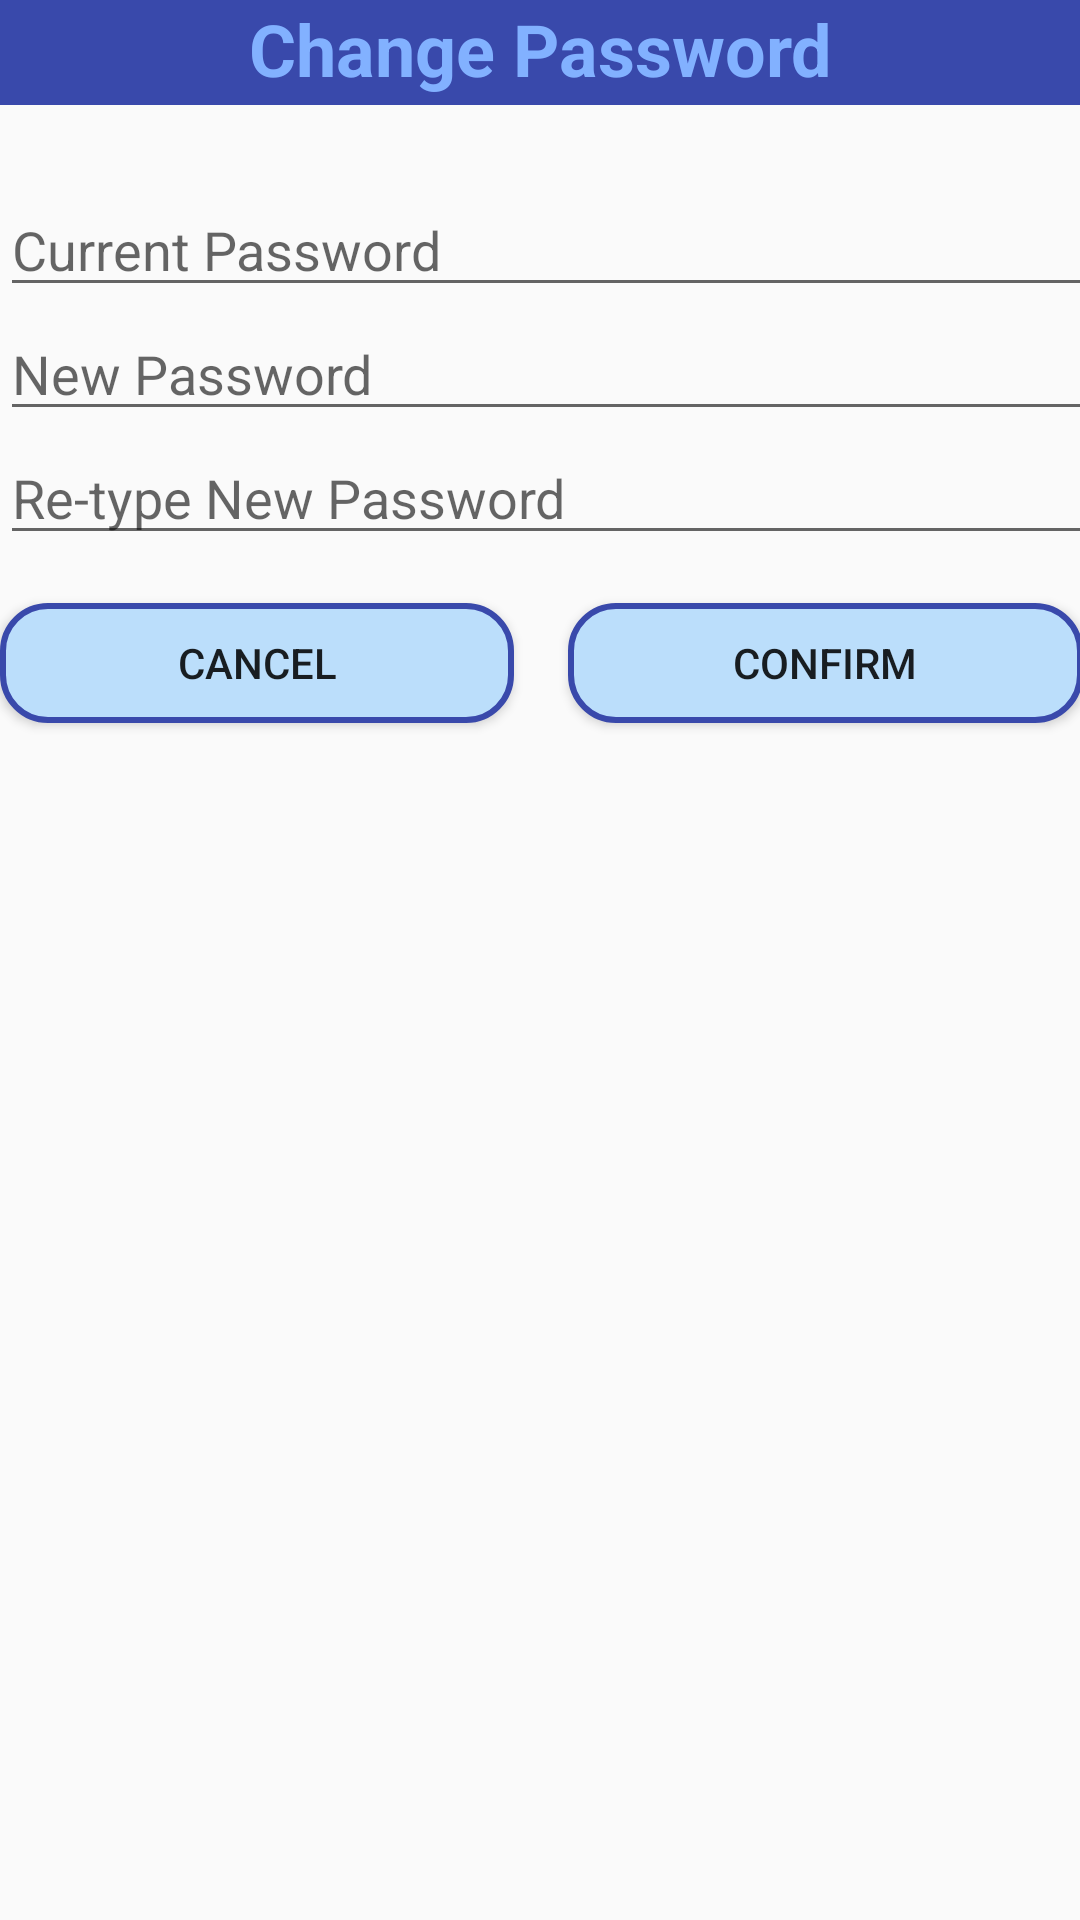

Write the Android layout XML for this screen, with the resource values it uses.
<!-- AndroidManifest.xml: application theme AppTheme -->
<!-- res/layout/activity_chgpassword.xml -->
<?xml version="1.0" encoding="utf-8"?>
<android.support.constraint.ConstraintLayout xmlns:android="http://schemas.android.com/apk/res/android"
    xmlns:app="http://schemas.android.com/apk/res-auto"
    xmlns:tools="http://schemas.android.com/tools"
    android:layout_width="match_parent"
    android:layout_height="match_parent">

    <LinearLayout
        android:layout_width="match_parent"
        android:layout_height="35dp"
        android:background="#3949AB"
        android:orientation="horizontal"
        app:layout_constraintTop_toTopOf="parent">

        <TextView
            android:id="@+id/textView4"
            android:layout_width="wrap_content"
            android:layout_height="wrap_content"
            android:layout_weight="1"
            android:gravity="center"
            android:text="Change Password"
            android:textColor="#82B1FF"
            android:textSize="24sp"
            android:textStyle="bold" />
    </LinearLayout>

    <LinearLayout
        android:layout_width="391dp"
        android:layout_height="318dp"
        android:gravity="center"
        android:orientation="vertical"
        tools:ignore="MissingConstraints"
        tools:layout_editor_absoluteX="8dp"
        tools:layout_editor_absoluteY="8dp">

        <EditText
            android:id="@+id/oldpass"
            android:layout_width="match_parent"
            android:layout_height="wrap_content"
            android:ems="10"
            android:hint="Current Password"
            android:inputType="textPersonName" />

        <EditText
            android:id="@+id/newpass"
            android:layout_width="match_parent"
            android:layout_height="wrap_content"
            android:ems="10"
            android:hint="New Password"
            android:inputType="textPersonName" />

        <EditText
            android:id="@+id/renewpass"
            android:layout_width="match_parent"
            android:layout_height="wrap_content"
            android:ems="10"
            android:hint="Re-type New Password"
            android:inputType="textPersonName" />

        <LinearLayout
            android:layout_width="361dp"
            android:layout_height="72dp"
            android:layout_gravity="center|left"
            android:foregroundGravity="center"
            android:orientation="horizontal">

            <Button
                android:id="@+id/btncancel"
                android:layout_width="60dp"
                android:layout_height="40dp"
                android:layout_gravity="center"
                android:layout_marginRight="18dp"
                android:layout_weight="1"
                android:width="250dp"
                android:background="@layout/button_normal"
                android:text="Cancel" />

            <Button
                android:id="@+id/btnchgpass"
                android:layout_width="60dp"
                android:layout_height="40dp"
                android:layout_gravity="center"
                android:layout_weight="1"
                android:width="250dp"
                android:background="@layout/button_normal"
                android:text="Confirm" />
        </LinearLayout>
    </LinearLayout>

</android.support.constraint.ConstraintLayout>
<!-- res/layout/button_normal.xml (included above) -->
<?xml version="1.0" encoding="utf-8"?>
<selector xmlns:android="http://schemas.android.com/apk/res/android" android:layout_height="10dp" android:layout_width="10dp">
    <item>
        <shape android:shape="rectangle">
            <solid android:color="#BBDEFB"/>
            <stroke android:color="#3949AB" android:width="2dp" />
            
            <corners android:radius="15dp" />
        </shape>
    </item>
</selector>
<!-- resources referenced by this layout -->
<resources>
  <style name="AppTheme" parent="AppBaseTheme">
          
      </style>
  <style name="AppBaseTheme" parent="Theme.AppCompat.Light">
          
      </style>
</resources>
